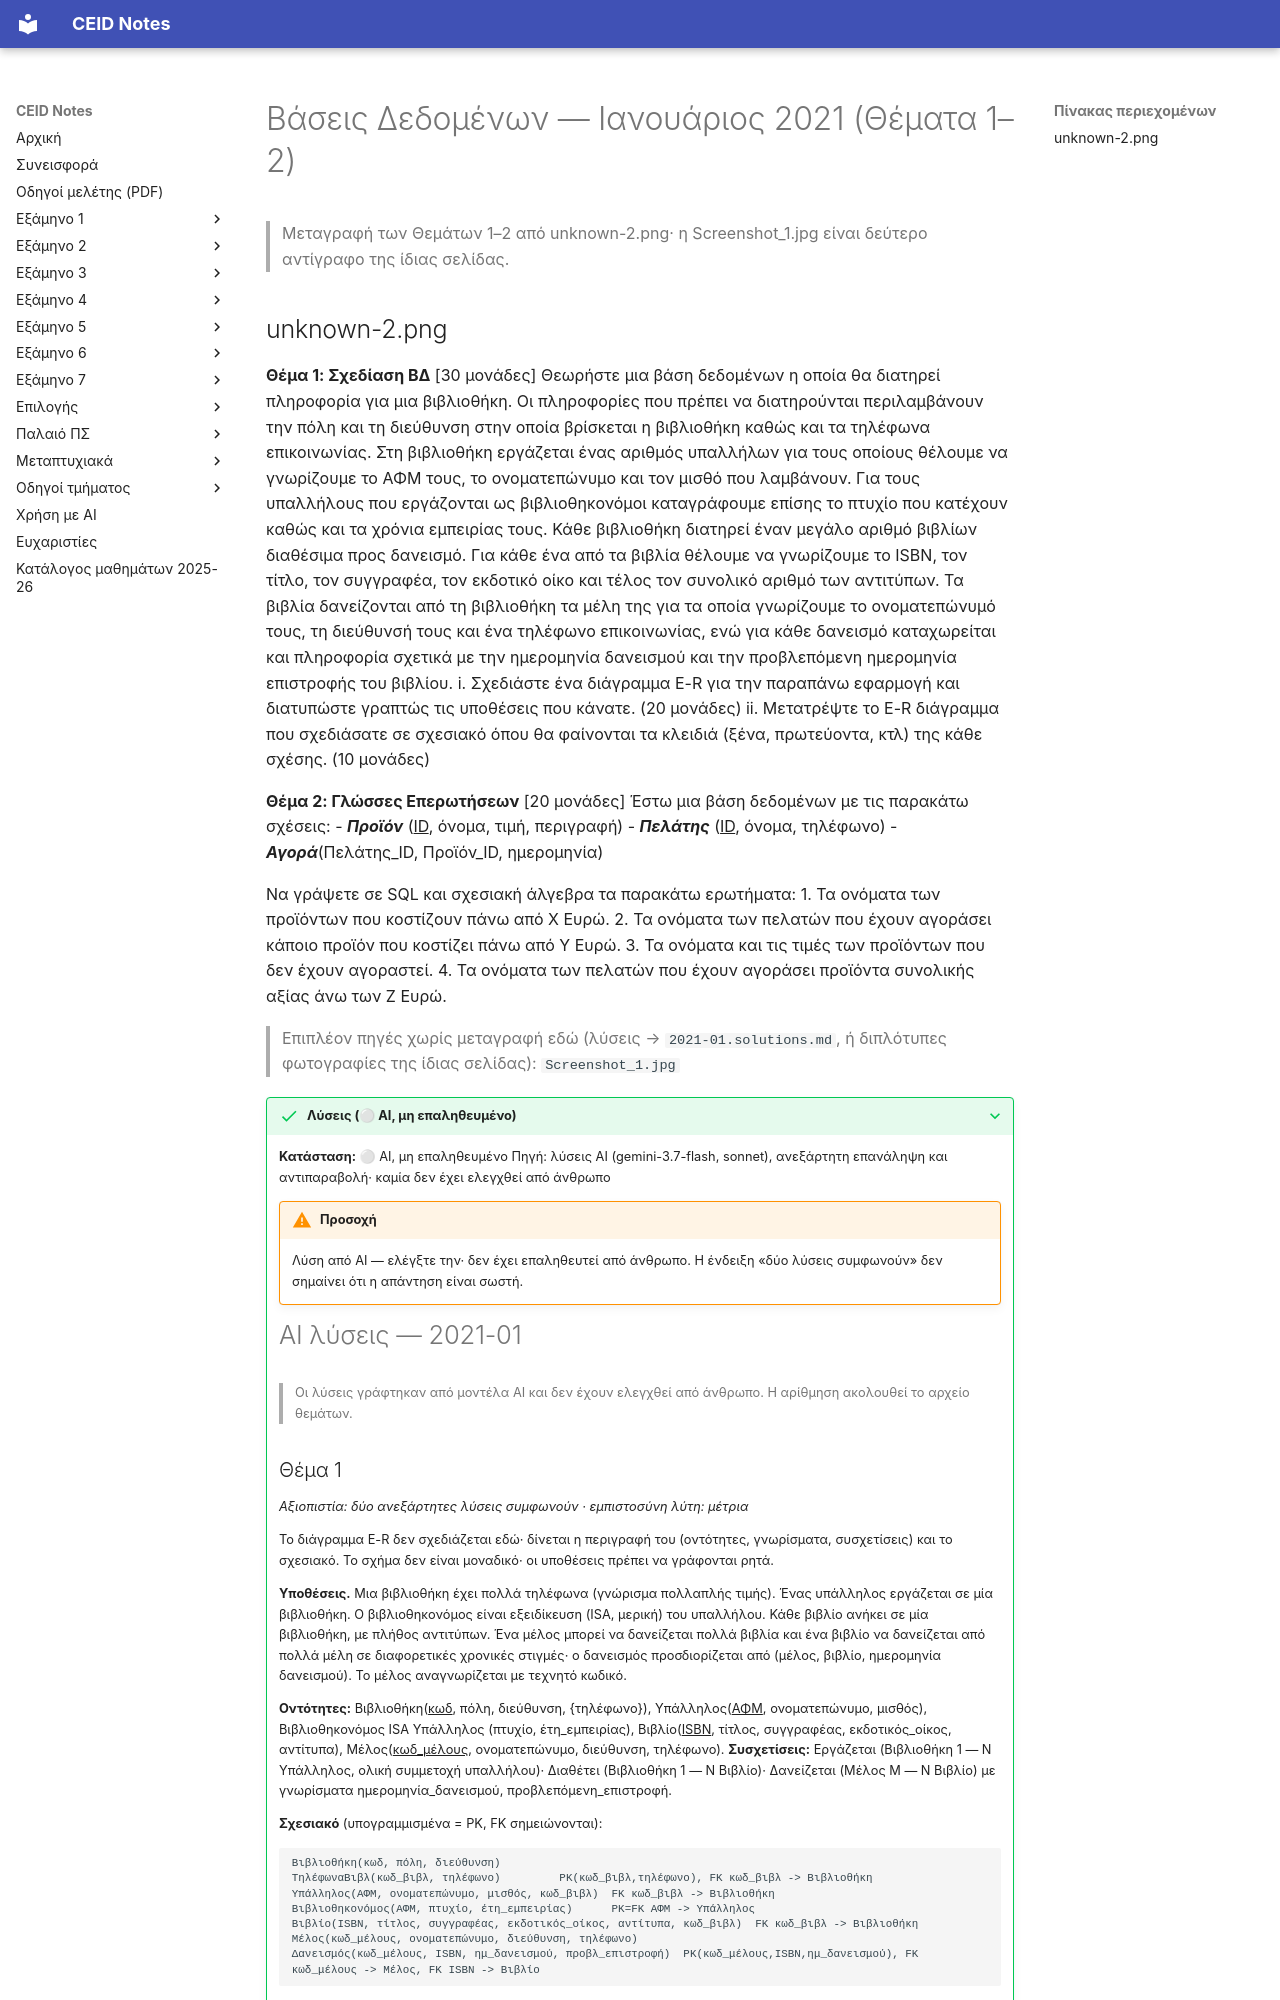

repository: kdngiorgos/ceid-notes · page: Semesters/Semester 5 (5ο Εξάμηνο)/Βάσεις Δεδομένων - CEID_24Y334/Previous Exams/2021-01.html · generator: mkdocs

---
course: CEID_24Y334
session: 2021-01
label: Ιανουάριος 2021 — Θέματα 1–2 (χρονολογία από Discord)
sources:
- unknown-2.png
- Screenshot_1.jpg
format: mixed
duration_min: null
notes: φωτογραφία μόνο των Θεμάτων 1–2· τα Θέματα 3 και 4 δεν υπάρχουν στον φάκελο (βλ. 2021-01-a, 2021-01-b)· η χρονολογία από την ανάρτηση στο Discord (1/2/2021)
transcription: partial
solutions: ai-unverified
---
# Βάσεις Δεδομένων — Ιανουάριος 2021 (Θέματα 1–2)

> Μεταγραφή των Θεμάτων 1–2 από unknown-2.png· η Screenshot_1.jpg είναι δεύτερο αντίγραφο της ίδιας σελίδας.
